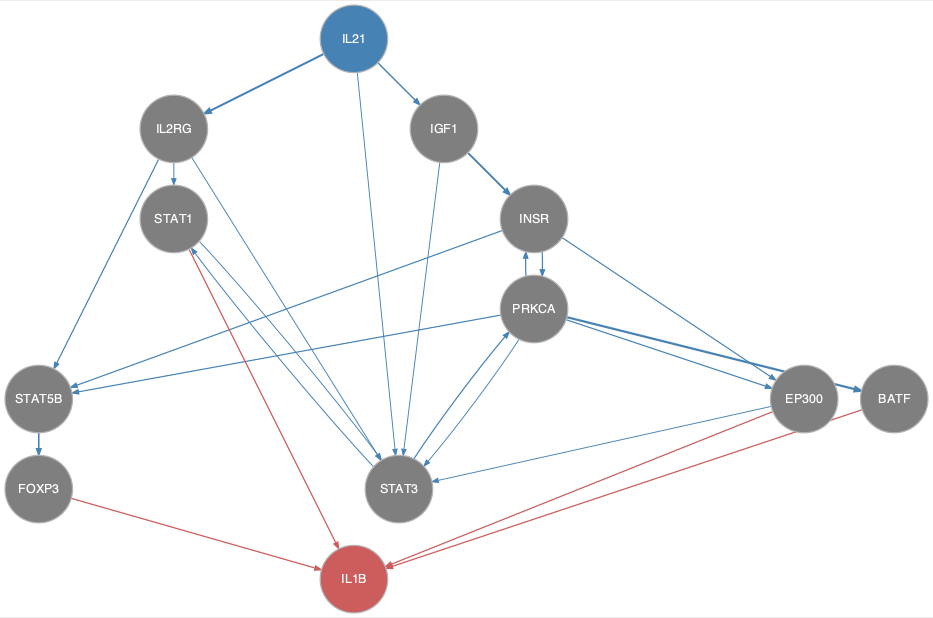

Source data for this figure (header and first rows):
from	to
EP300	STAT3
IGF1	INSR
IGF1	STAT3
IL21	IGF1
IL21	IL2RG
IL21	STAT3
IL2RG	STAT1
IL2RG	STAT3
IL2RG	STAT5B
INSR	EP300
INSR	PRKCA
INSR	STAT5B
PRKCA	BATF
PRKCA	EP300
PRKCA	INSR
PRKCA	STAT3
PRKCA	STAT5B
STAT1	STAT3
STAT3	PRKCA
STAT3	STAT1
STAT5B	FOXP3
BATF	IL1B
EP300	IL1B
FOXP3	IL1B
STAT1	IL1B
